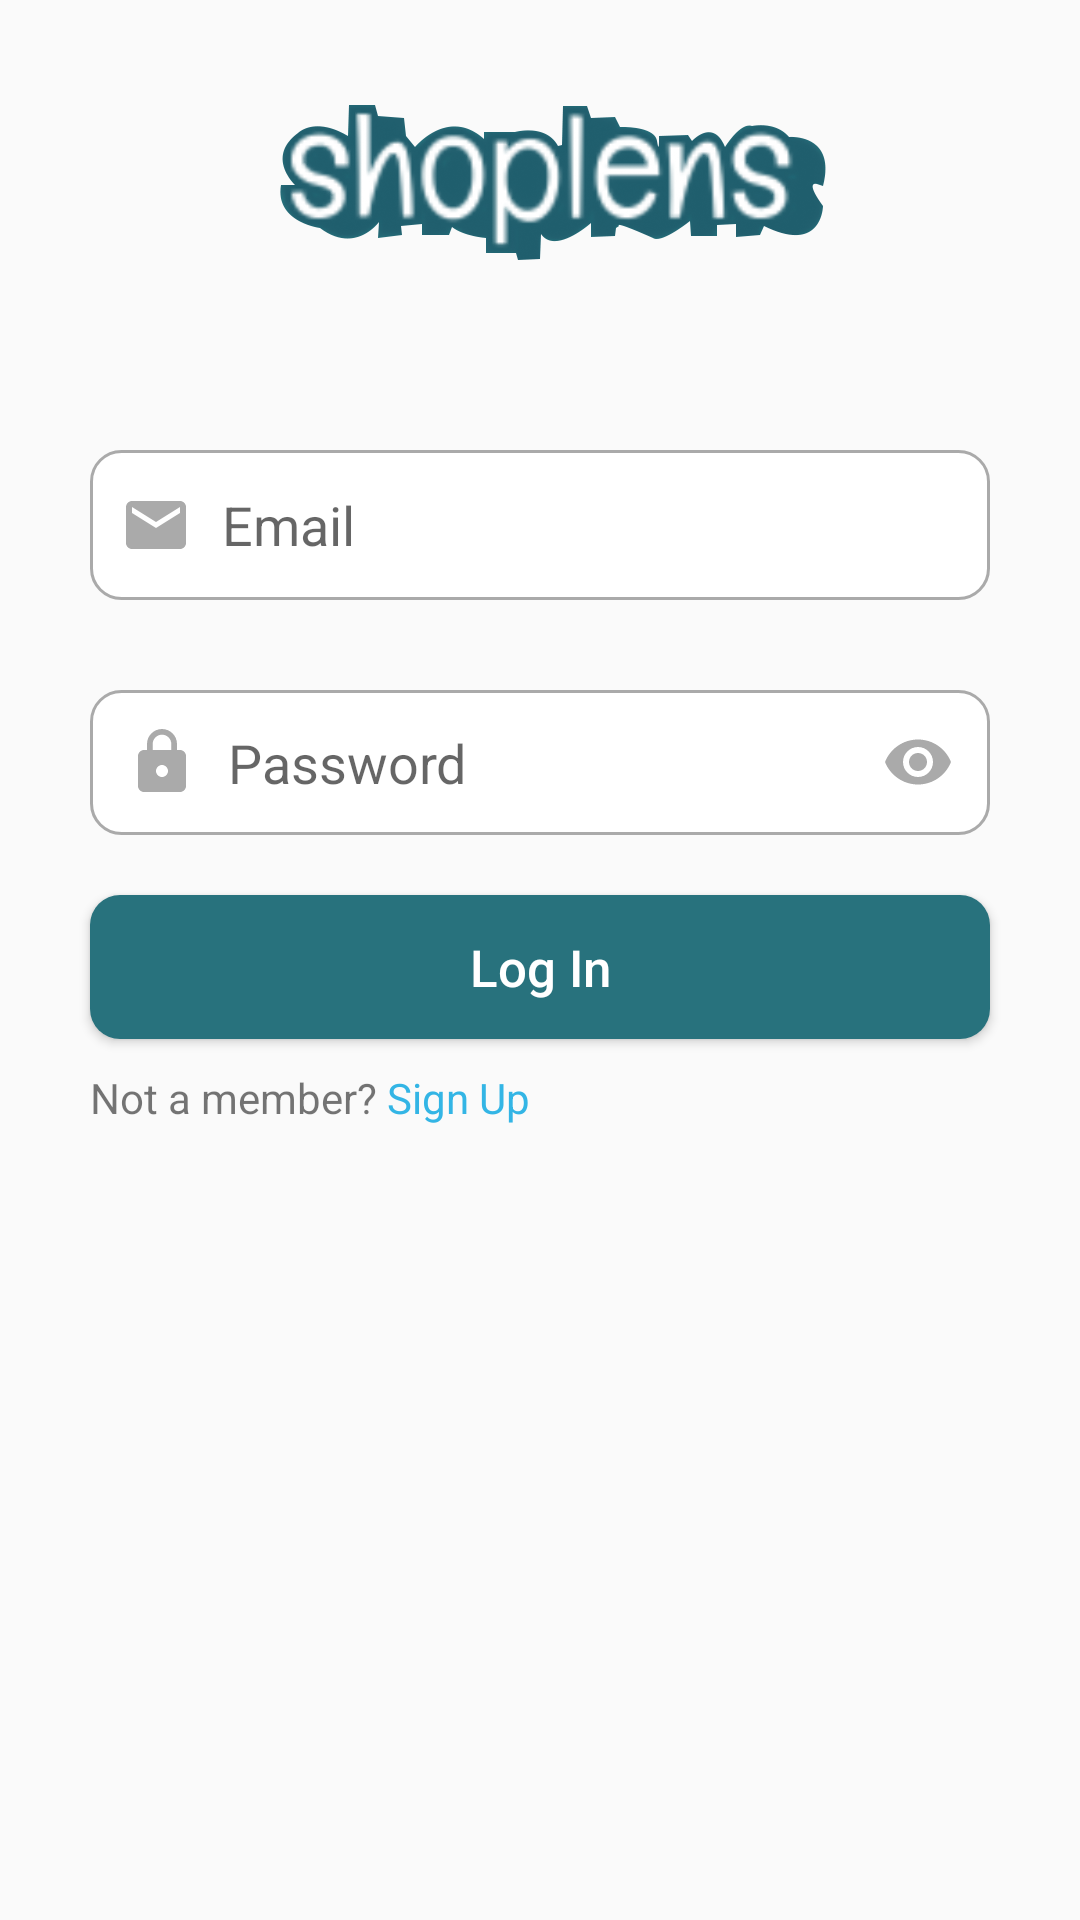

Here is an Android app screen rendered from its layout file. Give the layout XML and the strings, colors and styles it references.
<!-- AndroidManifest.xml: application theme AppTheme -->
<!-- res/layout/activity_login.xml -->
<?xml version="1.0" encoding="utf-8"?>
<RelativeLayout xmlns:android="http://schemas.android.com/apk/res/android"
    xmlns:app="http://schemas.android.com/apk/res-auto"
    xmlns:tools="http://schemas.android.com/tools"
    android:layout_width="match_parent"
    android:layout_height="match_parent"
    tools:context=".LoginActivity">

    <ImageView
        android:layout_width="match_parent"
        android:layout_height="130dp"
        android:id="@+id/logo"
        android:src="@drawable/shoplenslogo"
        android:layout_marginTop="20dp"
        android:scaleType="centerCrop" />

    <EditText
        android:layout_width="300dp"
        android:layout_height="50dp"
        android:layout_below="@id/logo"
        android:layout_centerHorizontal="true"
        android:hint="Email"
        android:id="@+id/emailEditText"
        android:drawableStart="@drawable/custom_email_icon"
        android:drawablePadding="10dp"
        android:background="@drawable/custom_input_rectangle"
        android:padding="10dp"
        />

    <com.google.android.material.textfield.TextInputLayout
        android:id="@+id/passwordEditText"
        android:layout_width="300dp"
        android:layout_height="wrap_content"
        android:layout_below="@id/emailEditText"
        android:layout_alignStart="@id/emailEditText"
        android:layout_marginTop="30dp"
        app:passwordToggleEnabled="true"
        app:hintEnabled="false"
        app:passwordToggleTint="@android:color/darker_gray">
        <com.google.android.material.textfield.TextInputEditText
            android:layout_width="300dp"
            android:layout_height="wrap_content"
            android:background="@drawable/custom_input_rectangle"
            android:padding="12dp"
            android:hint="Password"
            android:drawableStart="@drawable/custom_lock_icon"
            android:drawablePadding="10dp"
            android:inputType="textPassword" />
    </com.google.android.material.textfield.TextInputLayout>

    <Button
        android:layout_width="300dp"
        android:layout_height="wrap_content"
        android:layout_below="@id/passwordEditText"
        android:layout_alignStart="@id/passwordEditText"
        android:layout_marginTop="20dp"
        android:text="Log In"
        android:id="@+id/loginButton"
        android:textAllCaps="false"
        android:layout_centerHorizontal="true"
        android:textSize="17dp"
        android:textColor="@android:color/white"
        android:background="@drawable/custom_button"
        />
    <TextView
        android:id="@+id/newUserTextView"
        android:layout_width="wrap_content"
        android:layout_height="wrap_content"
        android:layout_alignStart="@+id/loginButton"
        android:layout_below="@+id/loginButton"
        android:layout_marginTop="10dp"
        android:text="Not a member?" />

    <TextView
        android:id="@+id/signUpTextView"
        android:layout_width="wrap_content"
        android:layout_height="wrap_content"
        android:layout_alignBaseline="@+id/newUserTextView"
        android:layout_alignBottom="@+id/newUserTextView"
        android:layout_toEndOf="@+id/newUserTextView"
        android:text=" Sign Up"
        android:textColor="@android:color/holo_blue_light" />


</RelativeLayout>
<!-- resources referenced by this layout -->
<resources>
  <!-- drawable custom_button (drawable) -->
  <?xml version="1.0" encoding="utf-8"?>
  <shape xmlns:android="http://schemas.android.com/apk/res/android"
      android:shape="rectangle">
      <gradient
          android:startColor="#28727D"
          android:endColor="#28727D"/>
      <corners android:radius="10dp"/>
  </shape>
  <!-- drawable custom_email_icon (drawable) -->
  <?xml version="1.0" encoding="utf-8"?>
  <selector xmlns:android="http://schemas.android.com/apk/res/android">
      <item android:state_focused="true"
          android:drawable="@drawable/ic_email_focused">
      </item>
      <item android:state_focused="false"
          android:drawable="@drawable/ic_email">
      </item>
  </selector>
  <!-- drawable custom_lock_icon (drawable) -->
  <?xml version="1.0" encoding="utf-8"?>
  <selector xmlns:android="http://schemas.android.com/apk/res/android">
      <item android:state_focused="true"
          android:drawable="@drawable/ic_lock_focused">
      </item>
      <item android:state_focused="false"
          android:drawable="@drawable/ic_lock">
      </item>
  </selector>
  <style name="AppTheme" parent="Theme.AppCompat.Light.NoActionBar">
          
          <item name="colorPrimary">@color/colorPrimary</item>
          <item name="colorPrimaryDark">@color/colorPrimaryDark</item>
          <item name="colorAccent">@color/colorAccent</item>
      </style>
  <!-- drawable ic_email_focused (drawable) -->
  <vector xmlns:android="http://schemas.android.com/apk/res/android"
      android:width="24dp"
      android:height="24dp"
      android:viewportWidth="24.0"
      android:viewportHeight="24.0">
      <path
          android:fillColor="#28727D"
          android:pathData="M20,4L4,4c-1.1,0 -1.99,0.9 -1.99,2L2,18c0,1.1 0.9,2 2,2h16c1.1,0 2,-0.9 2,-2L22,6c0,-1.1 -0.9,-2 -2,-2zM20,8l-8,5 -8,-5L4,6l8,5 8,-5v2z"/>
  </vector>
  <!-- drawable ic_email (drawable) -->
  <vector xmlns:android="http://schemas.android.com/apk/res/android"
          android:width="24dp"
          android:height="24dp"
          android:viewportWidth="24.0"
          android:viewportHeight="24.0">
      <path
          android:fillColor="@android:color/darker_gray"
          android:pathData="M20,4L4,4c-1.1,0 -1.99,0.9 -1.99,2L2,18c0,1.1 0.9,2 2,2h16c1.1,0 2,-0.9 2,-2L22,6c0,-1.1 -0.9,-2 -2,-2zM20,8l-8,5 -8,-5L4,6l8,5 8,-5v2z"/>
  </vector>
  <!-- drawable ic_lock_focused (drawable) -->
  <vector xmlns:android="http://schemas.android.com/apk/res/android"
          android:width="24dp"
          android:height="24dp"
          android:viewportWidth="24.0"
          android:viewportHeight="24.0">
      <path
          android:fillColor="#28727D"
          android:pathData="M18,8h-1L17,6c0,-2.76 -2.24,-5 -5,-5S7,3.24 7,6v2L6,8c-1.1,0 -2,0.9 -2,2v10c0,1.1 0.9,2 2,2h12c1.1,0 2,-0.9 2,-2L20,10c0,-1.1 -0.9,-2 -2,-2zM12,17c-1.1,0 -2,-0.9 -2,-2s0.9,-2 2,-2 2,0.9 2,2 -0.9,2 -2,2zM15.1,8L8.9,8L8.9,6c0,-1.71 1.39,-3.1 3.1,-3.1 1.71,0 3.1,1.39 3.1,3.1v2z"/>
  </vector>
  <!-- drawable ic_lock (drawable) -->
  <vector xmlns:android="http://schemas.android.com/apk/res/android"
          android:width="24dp"
          android:height="24dp"
          android:viewportWidth="24.0"
          android:viewportHeight="24.0">
      <path
          android:fillColor="@android:color/darker_gray"
          android:pathData="M18,8h-1L17,6c0,-2.76 -2.24,-5 -5,-5S7,3.24 7,6v2L6,8c-1.1,0 -2,0.9 -2,2v10c0,1.1 0.9,2 2,2h12c1.1,0 2,-0.9 2,-2L20,10c0,-1.1 -0.9,-2 -2,-2zM12,17c-1.1,0 -2,-0.9 -2,-2s0.9,-2 2,-2 2,0.9 2,2 -0.9,2 -2,2zM15.1,8L8.9,8L8.9,6c0,-1.71 1.39,-3.1 3.1,-3.1 1.71,0 3.1,1.39 3.1,3.1v2z"/>
  </vector>
  <color name="colorPrimary">#28727D</color>
  <color name="colorPrimaryDark">#28727D</color>
  <color name="colorAccent">#03DAC5</color>
</resources>
